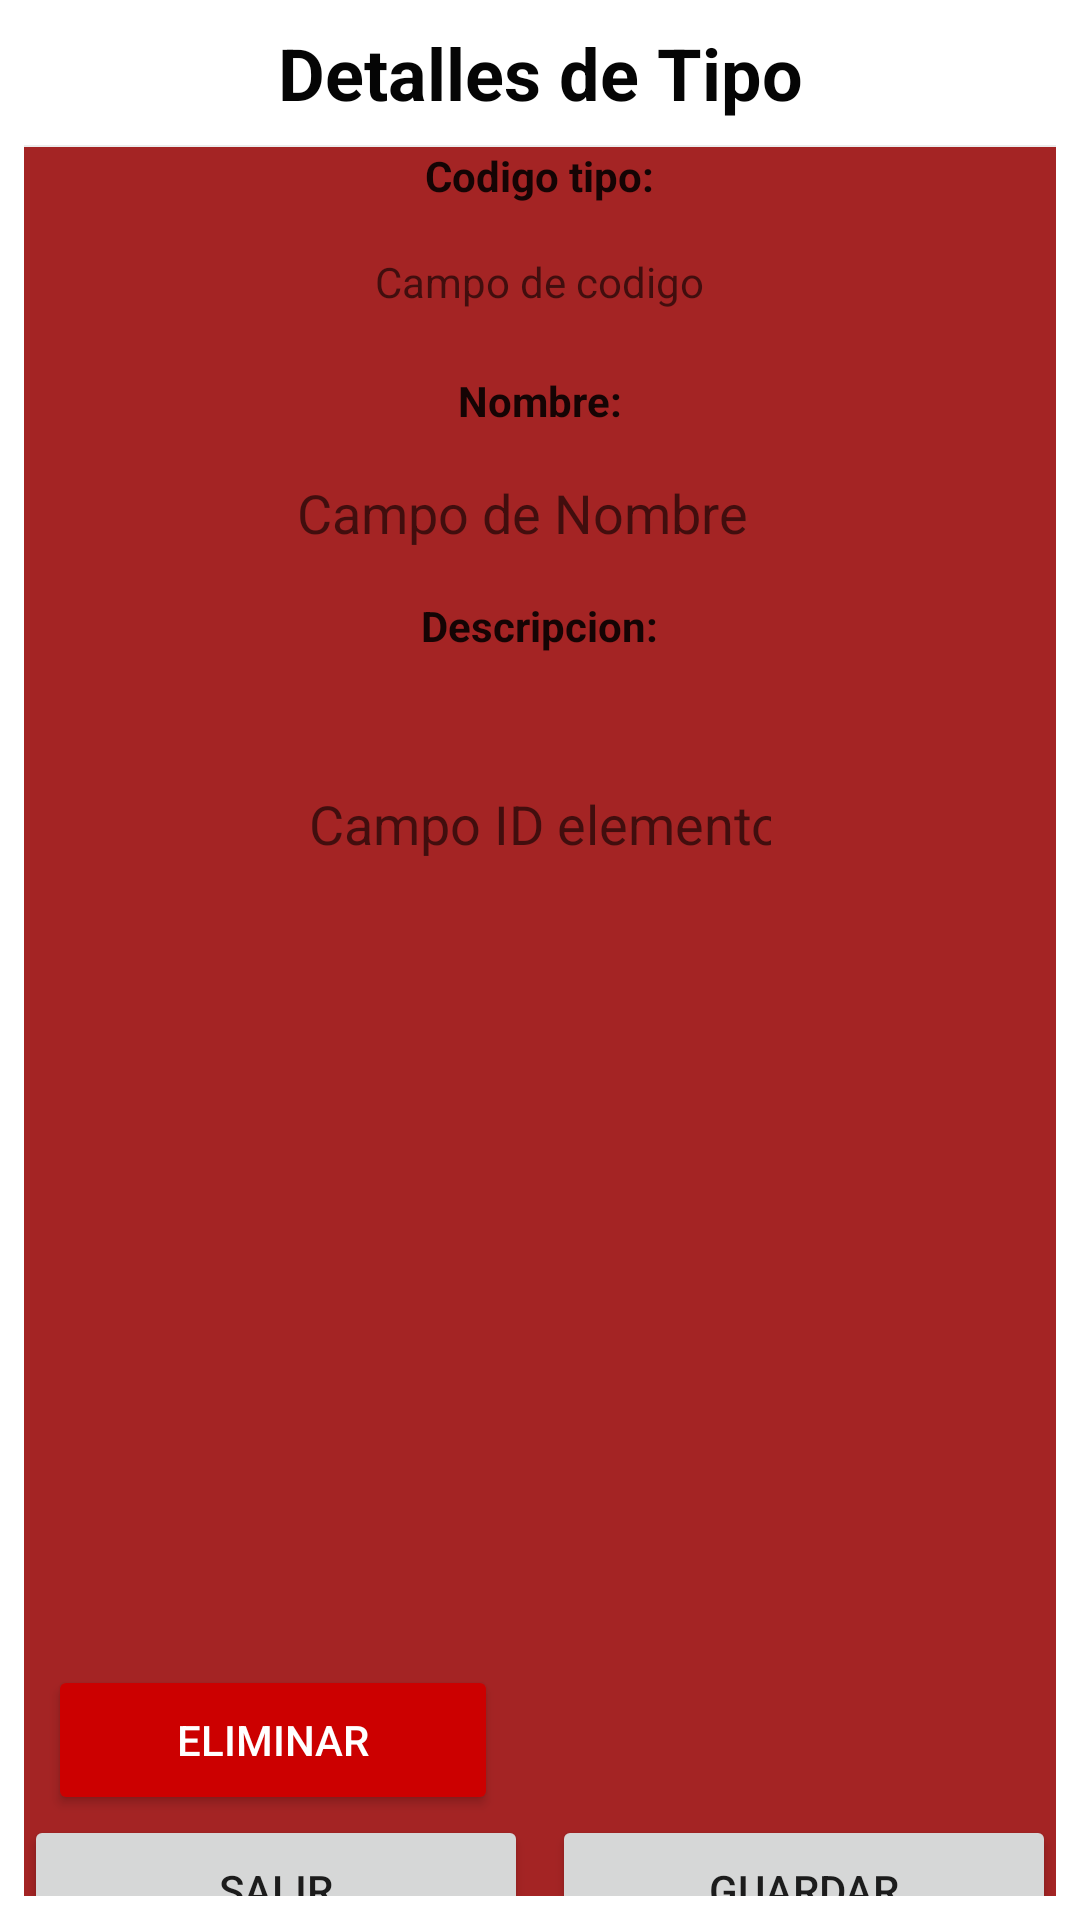

Android layout source for this screen:
<!-- AndroidManifest.xml: application theme Theme.AppInicidencias -->
<!-- res/layout/activity_ficha_tipo.xml -->
<?xml version="1.0" encoding="utf-8"?>
<LinearLayout xmlns:android="http://schemas.android.com/apk/res/android"
    xmlns:app="http://schemas.android.com/apk/res-auto"
    xmlns:tools="http://schemas.android.com/tools"
    android:layout_width="match_parent"
    android:layout_height="match_parent"
    android:divider="@android:drawable/divider_horizontal_bright"
    android:orientation="vertical"
    android:padding="8dp"
    android:showDividers="middle">

    <TextView
        android:layout_width="match_parent"
        android:layout_height="wrap_content"
        android:paddingBottom="8dp"
        android:text="Detalles de Tipo"
        android:textAlignment="center"
        android:textAppearance="@style/TextAppearance.AppCompat.Display3"
        android:textColor="#050505"
        android:textSize="24sp"
        android:textStyle="bold" />

    <LinearLayout
        android:layout_width="match_parent"
        android:layout_height="606dp"
        android:background="#A42424"
        android:orientation="vertical">

        <TextView
            android:layout_width="wrap_content"
            android:layout_height="wrap_content"
            android:layout_gravity="center"
            android:layout_marginBottom="4dp"
            android:text="Codigo tipo:"
            android:textAppearance="@style/TextAppearance.AppCompat.Body1"
            android:textStyle="bold" />

        <TextView
            android:id="@+id/codigoTipo"
            android:layout_width="169dp"
            android:layout_height="48dp"
            android:layout_gravity="center"
            android:layout_marginBottom="4dp"
            android:background="@drawable/borde_textview"
            android:gravity="center"
            android:paddingBottom="4dp"
            android:hint="Campo de codigo" />

        <TextView
            android:layout_width="wrap_content"
            android:layout_height="wrap_content"
            android:layout_gravity="center"
            android:layout_marginBottom="4dp"
            android:text="Nombre:"
            android:textAppearance="@style/TextAppearance.AppCompat.Body1"
            android:textStyle="bold" />

        <EditText
            android:id="@+id/nombreTipo"
            android:layout_width="170dp"
            android:layout_height="48dp"
            android:layout_gravity="center"
            android:layout_marginBottom="4dp"
            android:background="@drawable/borde_textview"
            android:inputType="text"
            android:padding="4dp"
            android:hint="Campo de Nombre" />


        <TextView
            android:layout_width="wrap_content"
            android:layout_height="wrap_content"
            android:layout_gravity="center"
            android:layout_marginBottom="4dp"
            android:text="Descripcion:"
            android:textAppearance="@style/TextAppearance.AppCompat.Body1"
            android:textStyle="bold" />

        <EditText
            android:id="@+id/descripcionTipo"
            android:layout_width="170dp"
            android:layout_height="105dp"
            android:layout_gravity="center"
            android:layout_marginBottom="4dp"
            android:background="@drawable/borde_textview"
            android:inputType="text"
            android:padding="8dp"
            android:hint="Campo ID elemento" />

        <Space
            android:layout_width="0dp"
            android:layout_height="0dp"
            android:layout_weight="1" />

        <Button
            android:id="@+id/botonEliminar"
            android:layout_width="150dp"
            android:layout_height="50dp"
            android:layout_gravity="bottom"
            android:layout_marginStart="8dp"
            android:backgroundTint="@android:color/holo_red_dark"
            android:text="Eliminar"
            android:textColor="@android:color/white" />

        <LinearLayout
            android:layout_width="match_parent"
            android:layout_height="wrap_content"
            android:orientation="horizontal">

            <Button
                android:id="@+id/botonSalir"
                android:layout_width="150dp"
                android:layout_height="50dp"
                android:layout_marginEnd="8dp"
                android:text="Salir"
                android:layout_weight="1" /> 

            <Button
                android:id="@+id/botonGuardar"
                android:layout_width="150dp"
                android:layout_height="50dp"
                android:text="Guardar"
                android:layout_weight="1" /> 

        </LinearLayout>
    </LinearLayout>


</LinearLayout>
<!-- resources referenced by this layout -->
<resources>
  <style name="Theme.AppInicidencias" parent="Theme.MaterialComponents.DayNight.DarkActionBar">
          
          <item name="colorPrimary">@color/purple_500</item>
          <item name="colorPrimaryVariant">@color/purple_700</item>
          <item name="colorOnPrimary">@color/white</item>
          
          <item name="colorSecondary">@color/teal_200</item>
          <item name="colorSecondaryVariant">@color/teal_700</item>
          <item name="colorOnSecondary">@color/black</item>
          
          <item name="android:statusBarColor">?attr/colorPrimaryVariant</item>
          
      </style>
  <!-- not gathered from this repository: default colours our renderer supplied (Android Studio template values) -->
  <color name="purple_500">#FF6200EE</color>
  <color name="purple_700">#FF3700B3</color>
  <color name="teal_200">#FF03DAC5</color>
  <color name="teal_700">#FF018786</color>
  <color name="black">#FF000000</color>
  <color name="white">#FFFFFFFF</color>
</resources>
